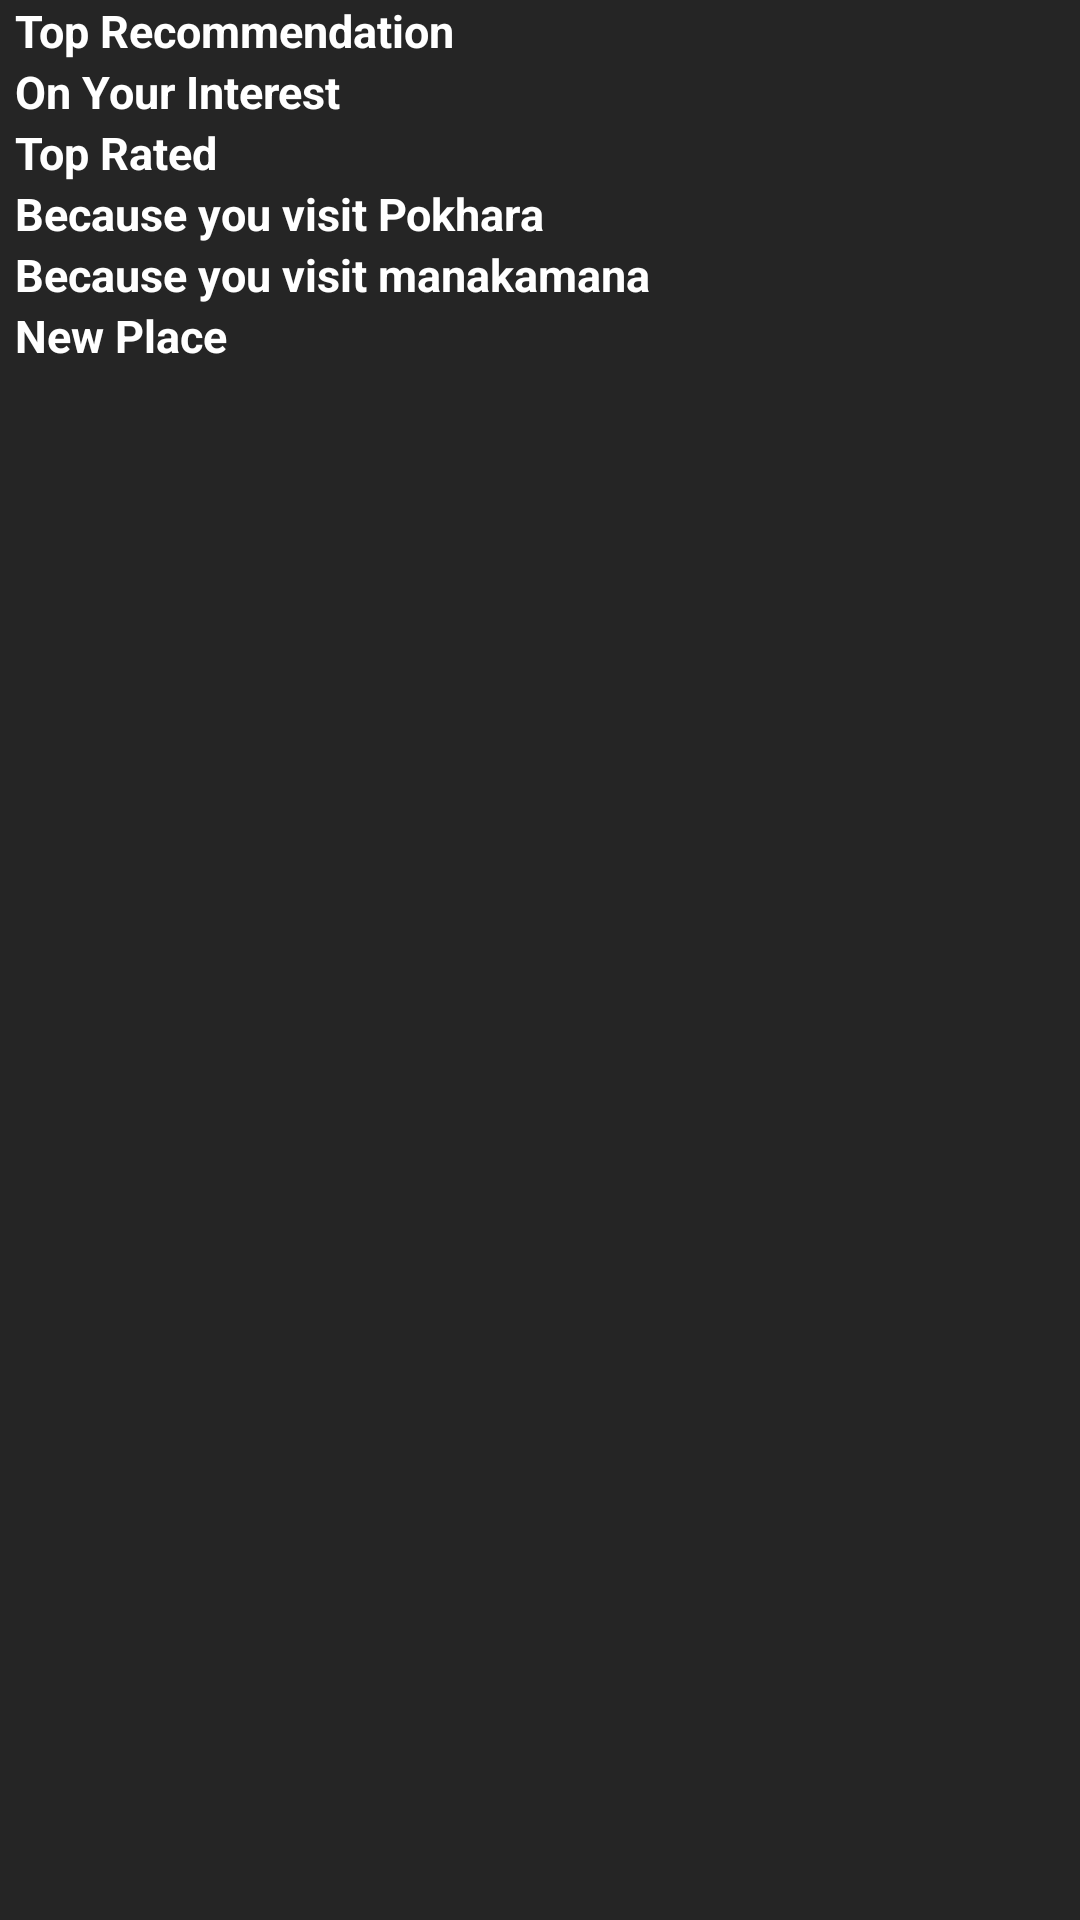

The Android layout XML behind this screen, and the referenced resources:
<!-- AndroidManifest.xml: application theme AppTheme -->
<!-- res/layout/fragment_home.xml -->
<?xml version="1.0" encoding="utf-8"?>
<ScrollView
    xmlns:android="http://schemas.android.com/apk/res/android"
    android:layout_width="fill_parent"
    android:layout_height="fill_parent"
    android:fitsSystemWindows="true"
    android:background="#252525"
    >

    <LinearLayout xmlns:android="http://schemas.android.com/apk/res/android"
        android:layout_width="match_parent"
        android:layout_height="match_parent"
        android:orientation="vertical"
        android:layout_marginLeft="5dp"
        >

        <TextView
            android:layout_width="wrap_content"
            android:layout_height="wrap_content"
            android:text="Top Recommendation"
            android:textColor="#fff"
            android:textStyle="bold"
            android:textSize="15dp"
            />

        <android.support.v7.widget.RecyclerView
            android:layout_width="match_parent"
            android:layout_height="wrap_content"
            android:id="@+id/recyclerview"
            android:orientation="horizontal">

        </android.support.v7.widget.RecyclerView>

        <TextView
            android:layout_width="wrap_content"
            android:layout_height="wrap_content"
            android:text="On Your Interest"
            android:textColor="#fff"
            android:textStyle="bold"
            android:textSize="15dp"
            />

        <android.support.v7.widget.RecyclerView
            android:layout_width="match_parent"
            android:layout_height="wrap_content"
            android:id="@+id/recyclerview1"
            android:orientation="horizontal">

        </android.support.v7.widget.RecyclerView>

        <TextView
            android:layout_width="wrap_content"
            android:layout_height="wrap_content"
            android:text="Top Rated"
            android:textColor="#fff"
            android:textStyle="bold"
            android:textSize="15dp"
            />

        <android.support.v7.widget.RecyclerView
            android:layout_width="match_parent"
            android:layout_height="wrap_content"
            android:id="@+id/recyclerview2"
            android:orientation="horizontal">

        </android.support.v7.widget.RecyclerView>

        <TextView
            android:layout_width="wrap_content"
            android:layout_height="wrap_content"
            android:text="Because you visit Pokhara"
            android:textColor="#fff"
            android:textStyle="bold"
            android:textSize="15dp"
            />

        <android.support.v7.widget.RecyclerView
            android:layout_width="match_parent"
            android:layout_height="wrap_content"
            android:id="@+id/recyclerview3"
            android:orientation="horizontal">

        </android.support.v7.widget.RecyclerView>

        <TextView
            android:layout_width="wrap_content"
            android:layout_height="wrap_content"
            android:text="Because you visit manakamana"
            android:textColor="#fff"
            android:textStyle="bold"
            android:textSize="15dp"
            />

        <android.support.v7.widget.RecyclerView
            android:layout_width="match_parent"
            android:layout_height="wrap_content"
            android:id="@+id/recyclerview4"
            android:orientation="horizontal">

        </android.support.v7.widget.RecyclerView>

        <TextView
            android:layout_width="wrap_content"
            android:layout_height="wrap_content"
            android:text="New Place"
            android:textColor="#fff"
            android:textStyle="bold"
            android:textSize="15dp"
            />

        <android.support.v7.widget.RecyclerView
            android:layout_width="match_parent"
            android:layout_height="wrap_content"
            android:id="@+id/recyclerview5"
            android:orientation="horizontal">

        </android.support.v7.widget.RecyclerView>
    </LinearLayout>
</ScrollView>
<!-- resources referenced by this layout -->
<resources>
  <style name="AppTheme" parent="Theme.AppCompat.Light.DarkActionBar">
          
          <item name="colorPrimary">@color/colorPrimary</item>
          <item name="colorPrimaryDark">@color/colorPrimaryDark</item>
          <item name="colorAccent">@color/colorAccent</item>
      </style>
  <!-- not gathered from this repository: default colours our renderer supplied (Android Studio template values) -->
  <color name="colorPrimary">#FF6200EE</color>
  <color name="colorPrimaryDark">#FF3700B3</color>
  <color name="colorAccent">#FF03DAC5</color>
</resources>
